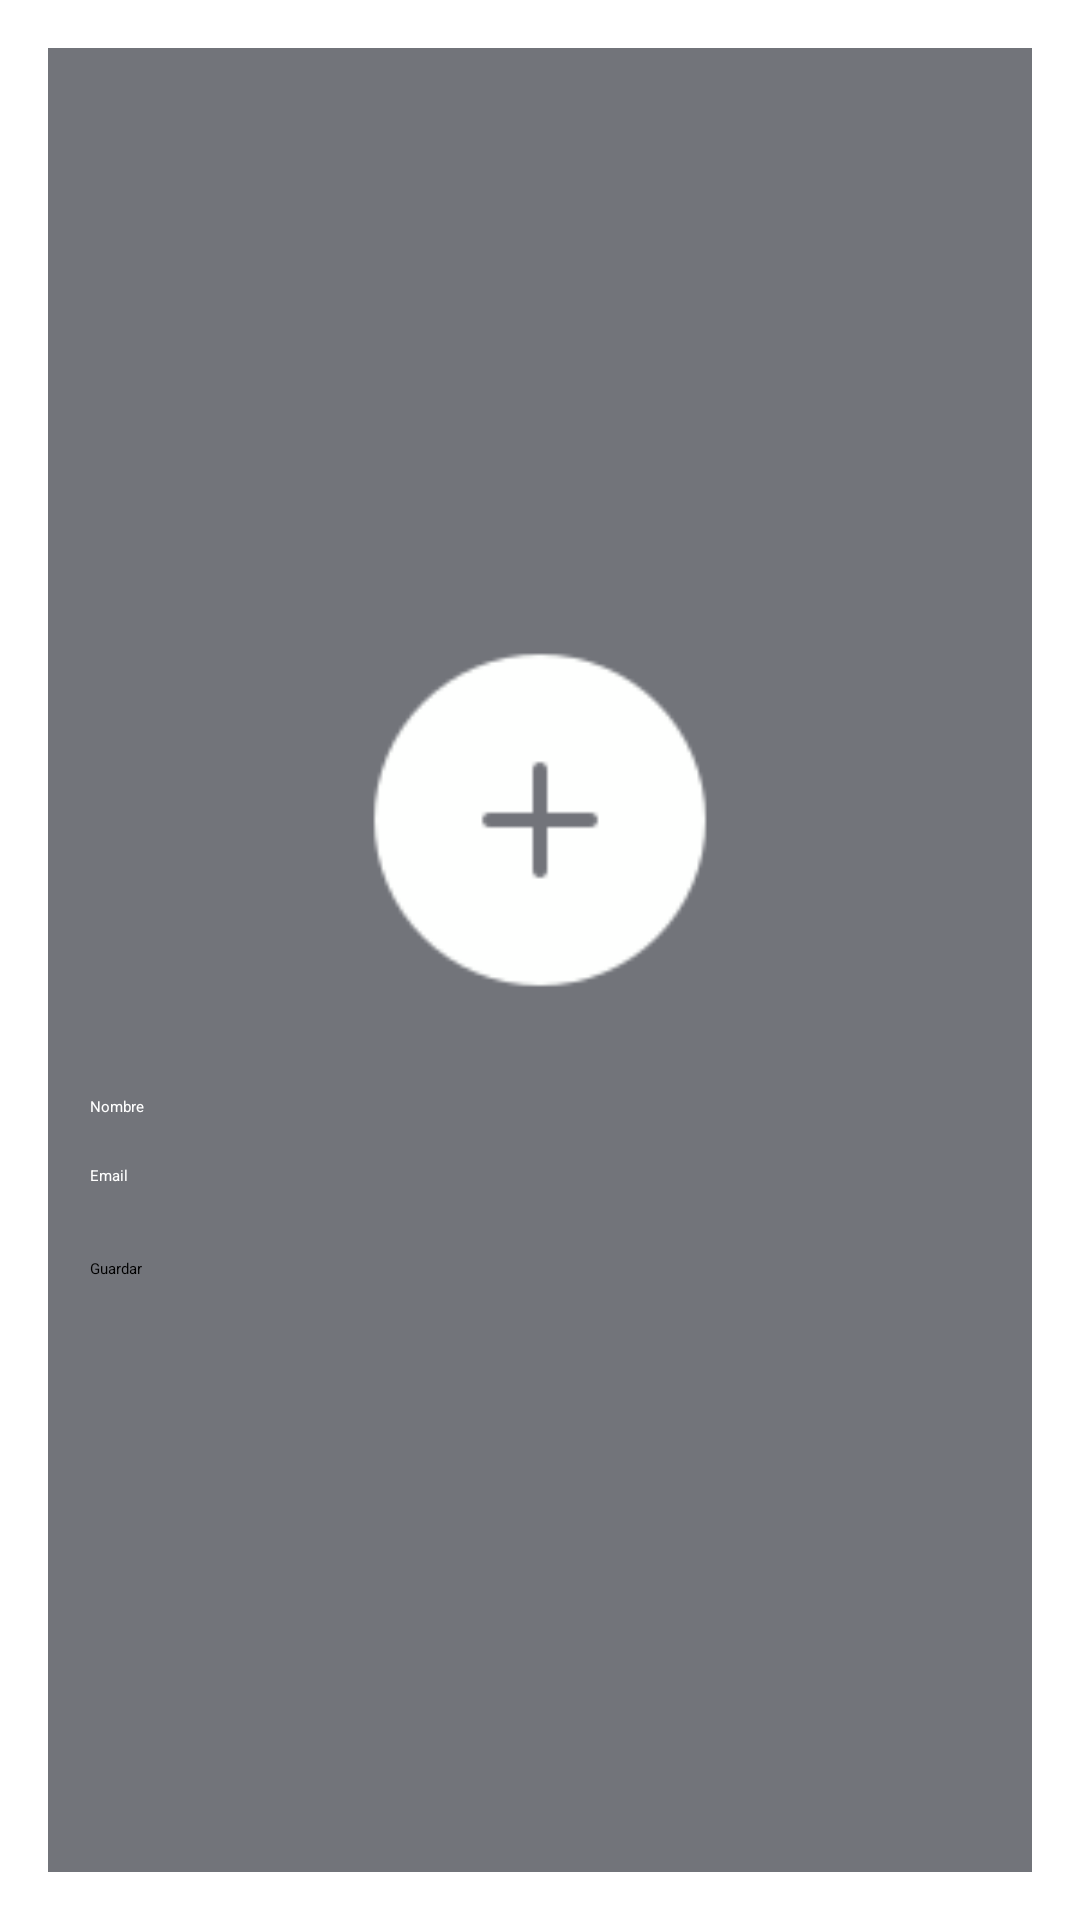

The Android layout XML behind this screen, and the referenced resources:
<!-- AndroidManifest.xml: application theme Theme.Login -->
<!-- res/layout/fragment_perfil.xml -->
<?xml version="1.0" encoding="utf-8"?>
<ScrollView
    xmlns:android="http://schemas.android.com/apk/res/android"
    android:layout_width="match_parent"
    android:layout_height="match_parent"
    android:padding="16dp"
    android:fillViewport="true">

    <LinearLayout
        android:layout_width="match_parent"
        android:layout_height="match_parent"
        android:orientation="vertical"
        android:gravity="center"
        android:background="@color/gris50">

        <ImageView
            android:id="@+id/ivProfilePhoto"
            android:layout_width="120dp"
            android:layout_height="120dp"
            android:layout_marginBottom="16dp"
            android:src="@drawable/add_btt"
            android:scaleType="centerCrop"
            android:contentDescription="Foto de perfil"
            android:clickable="true"
            android:focusable="true" />

        <EditText
            android:id="@+id/etName"
            android:layout_width="300dp"
            android:layout_height="wrap_content"
            android:hint="Nombre"
            android:layout_marginTop="16dp"
            android:textColor="@color/blanco"
            android:backgroundTint="@color/blanco"/>

        <EditText
            android:id="@+id/etEmail"
            android:layout_width="300dp"
            android:layout_height="wrap_content"
            android:hint="Email"
            android:inputType="textEmailAddress"
            android:layout_marginTop="16dp"
            android:textColor="@color/blanco"
            android:backgroundTint="@color/blanco"/>

        <Button
            android:id="@+id/btnSave"
            android:layout_width="300dp"
            android:layout_height="wrap_content"
            android:text="Guardar"
            android:layout_marginTop="24dp" />

    </LinearLayout>
</ScrollView>
<!-- resources referenced by this layout -->
<resources>
  <color name="blanco">#FFFFFFFF</color>
  <color name="gris50">#72747a</color>
  <!-- drawable add_btt: png bitmap (drawable, 1447 bytes) -->
  <style name="Theme.Login" parent="Base.Theme.Login" />
  <style name="Base.Theme.Login" parent="Theme.Material3.DayNight.NoActionBar">
          
          <item name="colorPrimary">@color/verde100</item>
          <item name="colorOnPrimary">@color/blanco</item>
          <item name="colorOnSecondary">@color/blanco</item>
          <item name="colorOnTertiary">@color/blanco</item>
          <item name="colorPrimaryVariant">@color/verde70</item>
          <item name="colorSecondary">@color/verde50</item>
          <item name="colorTertiary">@color/verde30</item>
  
          
          <item name="android:statusBarColor">@color/verde70</item>
  
          
          <item name="android:windowBackground">@color/blanco</item>
      </style>
  <color name="verde100">#FF589E49</color>
  <color name="verde70">#315330</color>
  <color name="verde50">#3c9a2f</color>
  <color name="verde30">#75cf62</color>
</resources>
